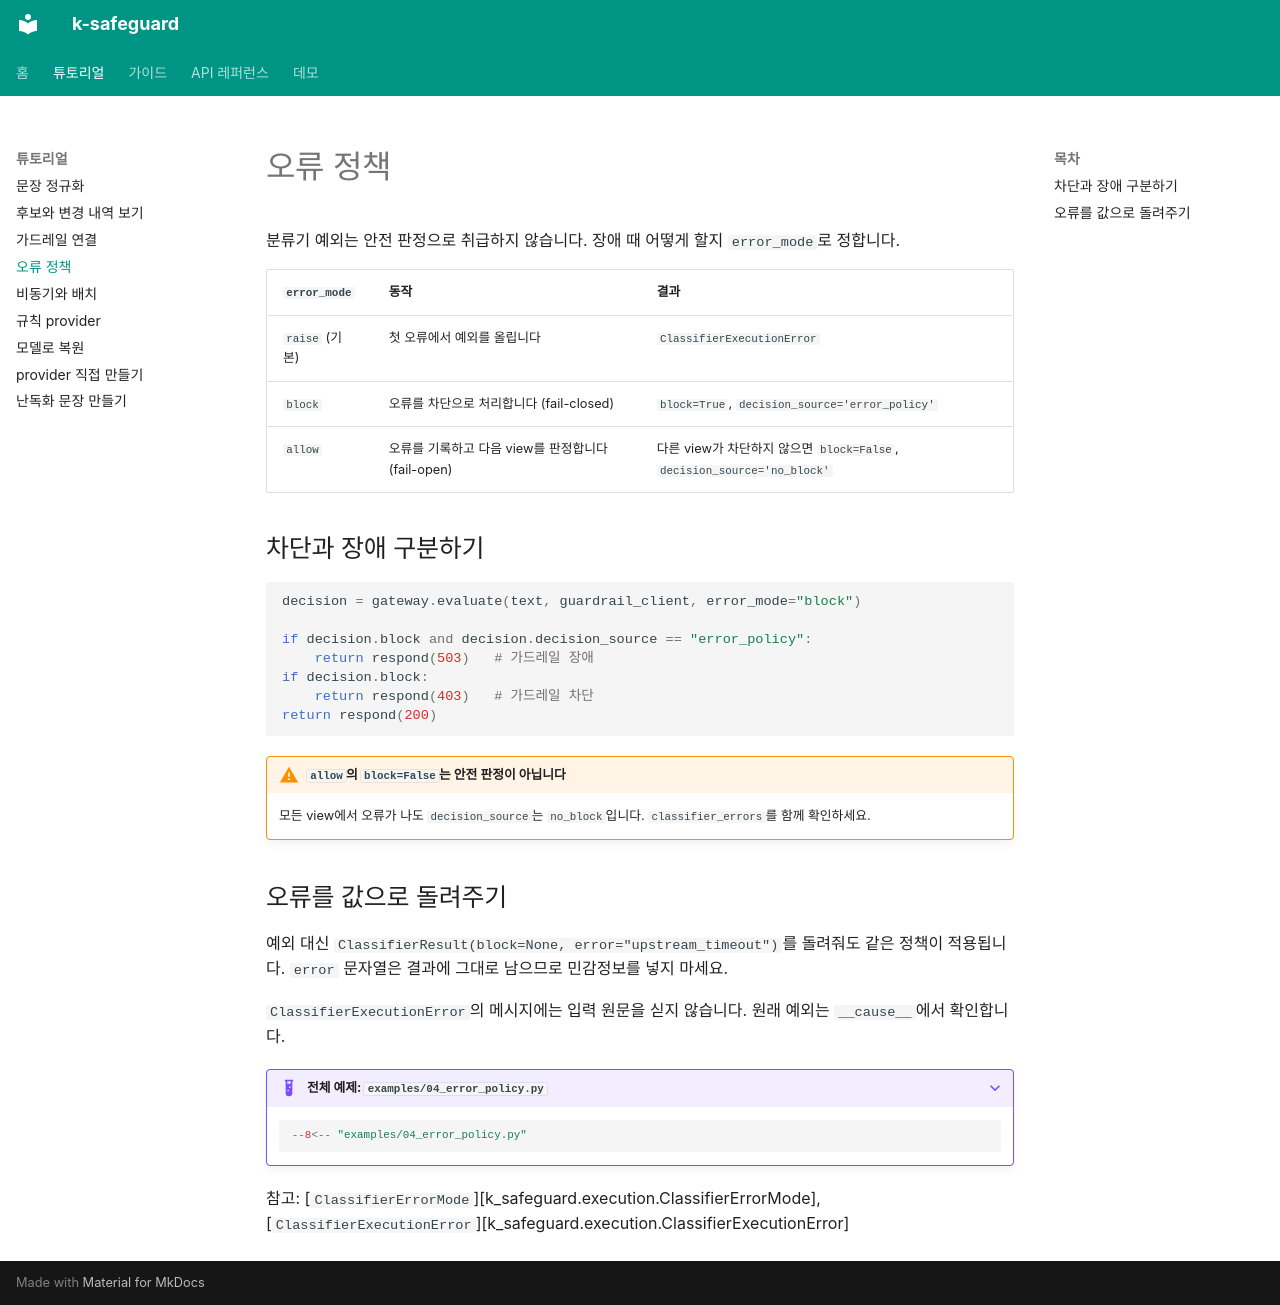

repository: jinseok3639/k-safeguard · page: tutorial/error-policy/index.html · generator: mkdocs

# 오류 정책

분류기 예외는 안전 판정으로 취급하지 않습니다. 장애 때 어떻게 할지 `error_mode`로 정합니다.

| `error_mode` | 동작 | 결과 |
|---|---|---|
| `raise` (기본) | 첫 오류에서 예외를 올립니다 | `ClassifierExecutionError` |
| `block` | 오류를 차단으로 처리합니다 (fail-closed) | `block=True`, `decision_source='error_policy'` |
| `allow` | 오류를 기록하고 다음 view를 판정합니다 (fail-open) | 다른 view가 차단하지 않으면 `block=False`, `decision_source='no_block'` |

## 차단과 장애 구분하기

```python
decision = gateway.evaluate(text, guardrail_client, error_mode="block")

if decision.block and decision.decision_source == "error_policy":
    return respond(503)   # 가드레일 장애
if decision.block:
    return respond(403)   # 가드레일 차단
return respond(200)
```

!!! warning "`allow`의 `block=False`는 안전 판정이 아닙니다"
    모든 view에서 오류가 나도 `decision_source`는 `no_block`입니다. `classifier_errors`를 함께 확인하세요.

## 오류를 값으로 돌려주기

예외 대신 `ClassifierResult(block=None, error="upstream_timeout")`를 돌려줘도 같은 정책이 적용됩니다.
`error` 문자열은 결과에 그대로 남으므로 민감정보를 넣지 마세요.

`ClassifierExecutionError`의 메시지에는 입력 원문을 싣지 않습니다. 원래 예외는 `__cause__`에서 확인합니다.

??? example "전체 예제: `examples/04_error_policy.py`"

    ```python
    --8<-- "examples/04_error_policy.py"
    ```

참고: [`ClassifierErrorMode`][k_safeguard.execution.ClassifierErrorMode],
[`ClassifierExecutionError`][k_safeguard.execution.ClassifierExecutionError]
